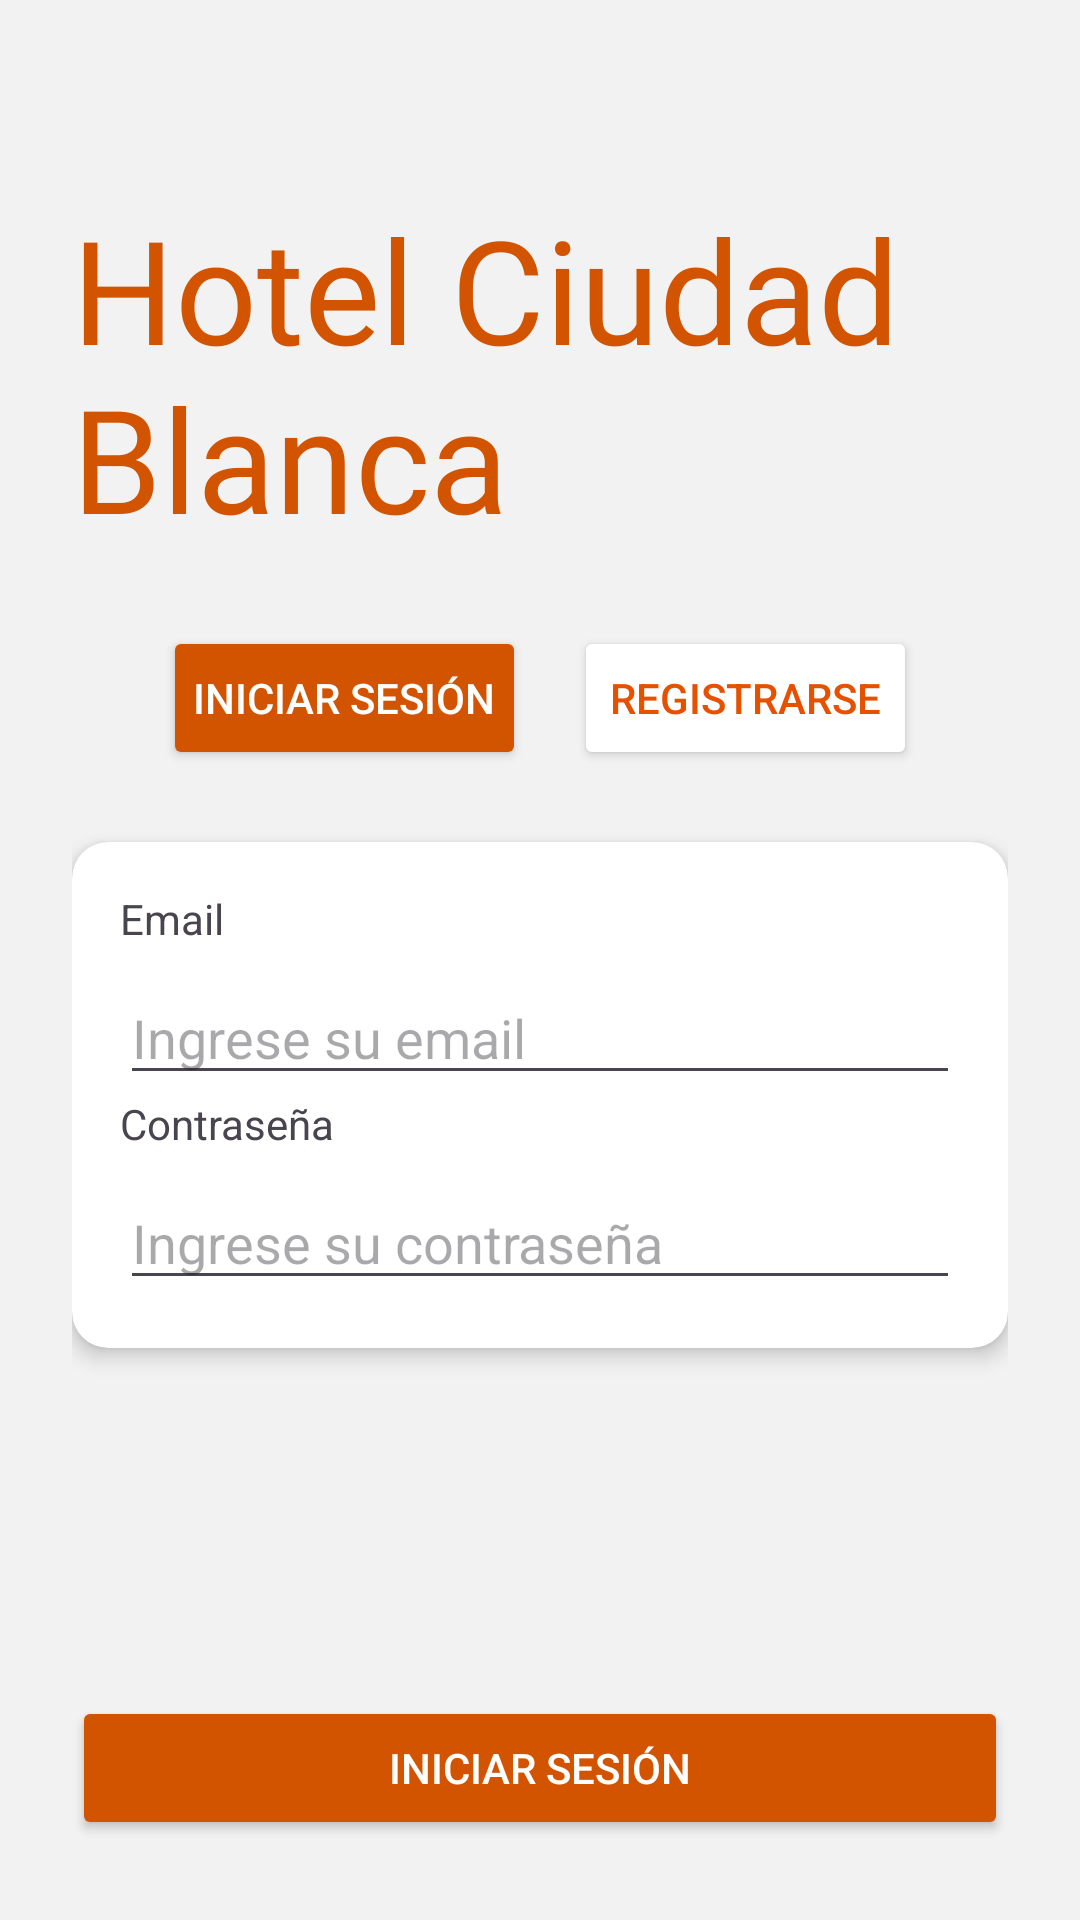

Reconstruct the res/layout file that produces this screen, plus the resources it refers to.
<!-- AndroidManifest.xml: application theme Theme.HotelPopayan -->
<!-- res/layout/login.xml -->
<?xml version="1.0" encoding="utf-8"?>
<androidx.constraintlayout.widget.ConstraintLayout
    xmlns:android="http://schemas.android.com/apk/res/android"
    xmlns:app="http://schemas.android.com/apk/res-auto"
    android:layout_width="match_parent"
    android:layout_height="match_parent"
    android:background="#F2F2F2"
    android:padding="24dp">

    
    <TextView
        android:id="@+id/tvTitle"
        android:layout_width="wrap_content"
        android:layout_height="wrap_content"
        android:layout_marginTop="40dp"
        android:fontFamily="@font/italianno"
        android:text="Hotel Ciudad Blanca"
        android:textAllCaps="false"
        android:textColor="#D35400"
        android:textSize="48sp"
        app:layout_constraintEnd_toEndOf="parent"
        app:layout_constraintStart_toStartOf="parent"
        app:layout_constraintTop_toTopOf="parent" />

    
    <LinearLayout
        android:id="@+id/topButtons"
        android:layout_width="wrap_content"
        android:layout_height="wrap_content"
        android:orientation="horizontal"
        app:layout_constraintTop_toBottomOf="@id/tvTitle"
        app:layout_constraintStart_toStartOf="parent"
        app:layout_constraintEnd_toEndOf="parent"
        android:layout_marginTop="24dp">

        <Button
            android:id="@+id/btnLoginTop"
            android:layout_width="wrap_content"
            android:layout_height="wrap_content"
            android:backgroundTint="#D35400"
            android:padding="10dp"
            android:text="Iniciar Sesión"
            android:textColor="#FFFFFF" />

        <Button
            android:id="@+id/btnRegister"
            android:layout_width="wrap_content"
            android:layout_height="wrap_content"
            android:layout_marginStart="16dp"
            android:backgroundTint="#FFFFFF"
            android:text="Registrarse"
            android:textColor="#E65100" />
    </LinearLayout>

    
    <androidx.cardview.widget.CardView
        android:id="@+id/cardForm"
        android:layout_width="0dp"
        android:layout_height="wrap_content"
        app:cardCornerRadius="12dp"
        app:cardElevation="4dp"
        app:layout_constraintTop_toBottomOf="@id/topButtons"
        app:layout_constraintStart_toStartOf="parent"
        app:layout_constraintEnd_toEndOf="parent"
        android:layout_marginTop="24dp">

        <LinearLayout
            android:layout_width="match_parent"
            android:layout_height="wrap_content"
            android:orientation="vertical"
            android:padding="16dp">

            <TextView
                android:layout_width="wrap_content"
                android:layout_height="wrap_content"
                android:text="Email" />

            <EditText
                android:id="@+id/etEmail"
                android:layout_width="match_parent"
                android:layout_height="wrap_content"
                android:layout_marginTop="8dp"
                android:hint="Ingrese su email"
                android:inputType="textEmailAddress" />

            <TextView
                android:layout_width="wrap_content"
                android:layout_height="wrap_content"
                android:text="Contraseña" />

            <EditText
                android:id="@+id/etPassword"
                android:layout_width="match_parent"
                android:layout_height="wrap_content"
                android:layout_marginTop="8dp"
                android:hint="Ingrese su contraseña"
                android:inputType="textPassword" />

        </LinearLayout>
    </androidx.cardview.widget.CardView>

    
    <Button
        android:id="@+id/btnLogin"
        android:layout_width="0dp"
        android:layout_height="wrap_content"
        android:layout_marginTop="116dp"
        android:backgroundTint="#D35400"
        android:padding="14dp"
        android:text="Iniciar Sesión"
        android:textColor="#FFFFFF"
        app:layout_constraintEnd_toEndOf="parent"
        app:layout_constraintHorizontal_bias="0.0"
        app:layout_constraintStart_toStartOf="parent"
        app:layout_constraintTop_toBottomOf="@id/cardForm" />

</androidx.constraintlayout.widget.ConstraintLayout>
<!-- resources referenced by this layout -->
<resources>
  <style name="Theme.HotelPopayan" parent="Base.Theme.HotelPopayan" />
  <style name="Base.Theme.HotelPopayan" parent="Theme.Material3.DayNight.NoActionBar">
          
          
      </style>
</resources>
